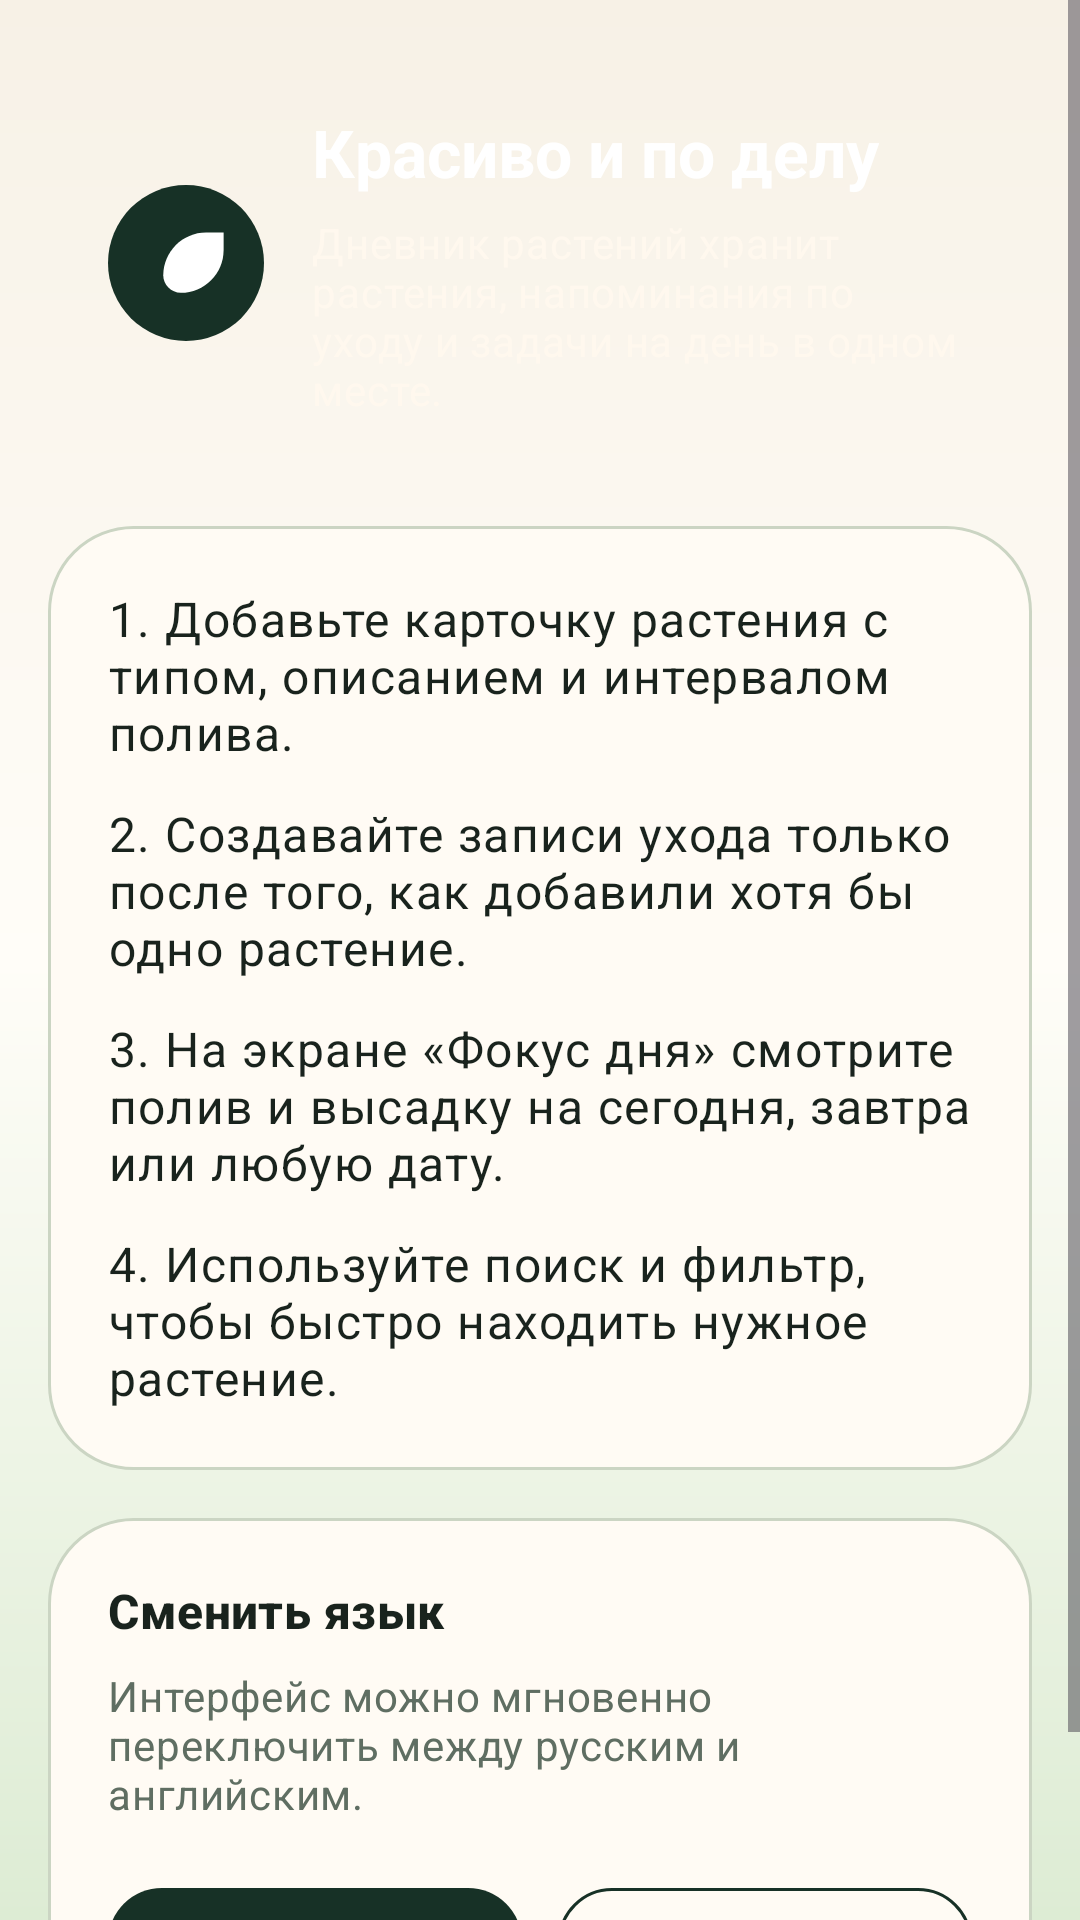

This screen was rendered from an Android layout file. Write that file and the resources it references.
<!-- AndroidManifest.xml: application theme Theme.PlantDiary -->
<!-- res/layout/fragment_help.xml -->
<?xml version="1.0" encoding="utf-8"?>
<layout xmlns:android="http://schemas.android.com/apk/res/android"
    xmlns:app="http://schemas.android.com/apk/res-auto">

    <ScrollView
        android:layout_width="match_parent"
        android:layout_height="match_parent"
        android:fillViewport="true">

        <LinearLayout
            android:id="@+id/help_content"
            android:layout_width="match_parent"
            android:layout_height="wrap_content"
            android:orientation="vertical"
            android:padding="16dp">

            <LinearLayout
                android:layout_width="match_parent"
                android:layout_height="wrap_content"
                android:background="@drawable/bg_hero_gradient"
                android:gravity="center_vertical"
                android:orientation="horizontal"
                android:padding="20dp">

                <ImageView
                    android:layout_width="52dp"
                    android:layout_height="52dp"
                    android:background="@drawable/bg_icon_badge"
                    android:contentDescription="@null"
                    android:padding="12dp"
                    android:src="@drawable/ic_plant_leaf"
                    app:tint="@android:color/white" />

                <LinearLayout
                    android:layout_width="0dp"
                    android:layout_height="wrap_content"
                    android:layout_marginStart="16dp"
                    android:layout_weight="1"
                    android:orientation="vertical">

                    <TextView
                        android:layout_width="wrap_content"
                        android:layout_height="wrap_content"
                        android:text="@string/help_hero_title"
                        android:textAppearance="@style/TextAppearance.Material3.TitleLarge"
                        android:textColor="@android:color/white"
                        android:textStyle="bold" />

                    <TextView
                        android:layout_width="wrap_content"
                        android:layout_height="wrap_content"
                        android:layout_marginTop="6dp"
                        android:text="@string/help_intro"
                        android:textAppearance="@style/TextAppearance.Material3.BodyMedium"
                        android:textColor="@color/plant_white_soft" />
                </LinearLayout>
            </LinearLayout>

            <LinearLayout
                android:layout_width="match_parent"
                android:layout_height="wrap_content"
                android:layout_marginTop="16dp"
                android:background="@drawable/bg_panel_surface"
                android:orientation="vertical"
                android:padding="20dp">

                <TextView
                    android:layout_width="wrap_content"
                    android:layout_height="wrap_content"
                    android:text="@string/help_step_1"
                    android:textAppearance="@style/TextAppearance.Material3.BodyLarge"
                    android:textColor="@color/plant_ink" />

                <TextView
                    android:layout_width="wrap_content"
                    android:layout_height="wrap_content"
                    android:layout_marginTop="12dp"
                    android:text="@string/help_step_2"
                    android:textAppearance="@style/TextAppearance.Material3.BodyLarge"
                    android:textColor="@color/plant_ink" />

                <TextView
                    android:layout_width="wrap_content"
                    android:layout_height="wrap_content"
                    android:layout_marginTop="12dp"
                    android:text="@string/help_step_3"
                    android:textAppearance="@style/TextAppearance.Material3.BodyLarge"
                    android:textColor="@color/plant_ink" />

                <TextView
                    android:layout_width="wrap_content"
                    android:layout_height="wrap_content"
                    android:layout_marginTop="12dp"
                    android:text="@string/help_step_4"
                    android:textAppearance="@style/TextAppearance.Material3.BodyLarge"
                    android:textColor="@color/plant_ink" />
            </LinearLayout>

            <LinearLayout
                android:layout_width="match_parent"
                android:layout_height="wrap_content"
                android:layout_marginTop="16dp"
                android:background="@drawable/bg_panel_surface"
                android:orientation="vertical"
                android:padding="20dp">

                <TextView
                    android:layout_width="wrap_content"
                    android:layout_height="wrap_content"
                    android:text="@string/language_switch_title"
                    android:textAppearance="@style/TextAppearance.Material3.TitleMedium"
                    android:textColor="@color/plant_ink"
                    android:textStyle="bold" />

                <TextView
                    android:layout_width="wrap_content"
                    android:layout_height="wrap_content"
                    android:layout_marginTop="8dp"
                    android:text="@string/language_switch_message"
                    android:textAppearance="@style/TextAppearance.Material3.BodyMedium"
                    android:textColor="@color/plant_muted" />

                <LinearLayout
                    android:layout_width="match_parent"
                    android:layout_height="wrap_content"
                    android:layout_marginTop="18dp"
                    android:orientation="horizontal">

                    <com.google.android.material.button.MaterialButton
                        android:id="@+id/language_russian_button"
                        style="@style/Widget.PlantDiary.PrimaryButton"
                        android:layout_width="0dp"
                        android:layout_height="wrap_content"
                        android:layout_weight="1"
                        android:text="@string/onboarding_choose_russian" />

                    <com.google.android.material.button.MaterialButton
                        android:id="@+id/language_english_button"
                        style="@style/Widget.PlantDiary.OutlinedButton"
                        android:layout_width="0dp"
                        android:layout_height="wrap_content"
                        android:layout_marginStart="12dp"
                        android:layout_weight="1"
                        android:text="@string/onboarding_choose_english" />
                </LinearLayout>
            </LinearLayout>
        </LinearLayout>
    </ScrollView>
</layout>
<!-- resources referenced by this layout -->
<resources>
  <color name="plant_ink">#19231D</color>
  <color name="plant_muted">#5F6E62</color>
  <color name="plant_white_soft">#FFF8EE</color>
  <!-- drawable bg_icon_badge (drawable) -->
  <?xml version="1.0" encoding="utf-8"?>
  <shape xmlns:android="http://schemas.android.com/apk/res/android" android:shape="oval">
      <solid android:color="@color/plant_green_dark" />
  </shape>
  <!-- drawable bg_panel_surface (drawable) -->
  <?xml version="1.0" encoding="utf-8"?>
  <shape xmlns:android="http://schemas.android.com/apk/res/android" android:shape="rectangle">
      <corners android:radius="28dp" />
      <solid android:color="@color/plant_surface_panel" />
      <stroke
          android:width="1dp"
          android:color="@color/plant_outline" />
  </shape>
  <string name="help_hero_title">Красиво и по делу</string>
  <string name="help_intro">Дневник растений хранит растения, напоминания по уходу и задачи на день в одном месте.</string>
  <string name="help_step_1">1. Добавьте карточку растения с типом, описанием и интервалом полива.</string>
  <string name="help_step_2">2. Создавайте записи ухода только после того, как добавили хотя бы одно растение.</string>
  <string name="help_step_3">3. На экране «Фокус дня» смотрите полив и высадку на сегодня, завтра или любую дату.</string>
  <string name="help_step_4">4. Используйте поиск и фильтр, чтобы быстро находить нужное растение.</string>
  <string name="language_switch_message">Интерфейс можно мгновенно переключить между русским и английским.</string>
  <string name="language_switch_title">Сменить язык</string>
  <string name="onboarding_choose_english">English</string>
  <string name="onboarding_choose_russian">Русский</string>
  <style name="Widget.PlantDiary.OutlinedButton" parent="Widget.Material3.Button.OutlinedButton">
          <item name="android:textColor">@color/plant_green_dark</item>
          <item name="backgroundTint">@color/plant_surface_panel</item>
          <item name="strokeColor">@color/plant_green_dark</item>
          <item name="strokeWidth">1dp</item>
          <item name="rippleColor">@color/plant_green_soft</item>
          <item name="shapeAppearanceOverlay">@style/ShapeAppearanceOverlay.PlantDiary.Button</item>
      </style>
  <style name="Widget.PlantDiary.PrimaryButton" parent="Widget.Material3.Button">
          <item name="android:textColor">@android:color/white</item>
          <item name="backgroundTint">@color/plant_green_dark</item>
          <item name="rippleColor">@color/plant_green_soft</item>
          <item name="shapeAppearanceOverlay">@style/ShapeAppearanceOverlay.PlantDiary.Button</item>
      </style>
  <color name="plant_green_dark">#173126</color>
  <color name="plant_surface_panel">#FFFBF4</color>
  <color name="plant_outline">#CBD5C3</color>
  <color name="plant_leaf_accent">#8FB86B</color>
  <color name="plant_green_soft">#DDECD4</color>
  <style name="ShapeAppearanceOverlay.PlantDiary.Button" parent="">
          <item name="cornerFamily">rounded</item>
          <item name="cornerSize">18dp</item>
      </style>
  <color name="plant_green">#2E5A40</color>
  <color name="plant_surface_alt">#F0E8D8</color>
  <color name="plant_surface">#FFFDF8</color>
  <color name="plant_gold">#D5AE62</color>
  <!-- drawable bg_screen_gradient (drawable) -->
  <?xml version="1.0" encoding="utf-8"?>
  <shape xmlns:android="http://schemas.android.com/apk/res/android" android:shape="rectangle">
      <gradient
          android:angle="270"
          android:centerColor="@color/plant_surface"
          android:endColor="@color/plant_green_soft"
          android:startColor="@color/plant_cream" />
  </shape>
  <color name="plant_cream">#F7F1E6</color>
</resources>
